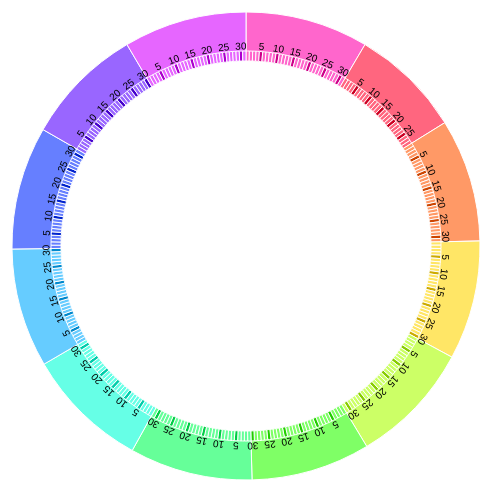
D3 v3 page, settled after 480 driven frames (8 s of simulated time); the page loaded 2 data file(s).



var width = 960,
    height = 960,
    // radius = Math.min(width, height) / 2;
    // radius = width/ 2;
    // radius = 300,
    innerRadius = 185,
    outerRadius = 195;

// var color = d3.scale.ordinal()
//     // .range(["#98abc5", "#8a89a6", "#7b6888", "#6b486b", "#a05d56", "#d0743c", "#ff8c00"]);
//     // .range(['#75FFA3', '#91FFB5', '#ACFFC8', '#C8FFDA', '#E3FFED'])
//     // .range(['#52B272', '#5ECC82', ' #69E693', '#75FFA3', '#83FFAC', ''])
//     .range(['#83FFAC']);

var arc = d3.svg.arc()
    .outerRadius(outerRadius)
    .innerRadius(innerRadius);

var arc2 = d3.svg.arc()
    .outerRadius(outerRadius*1.2)
    .innerRadius(innerRadius);

var pie = d3.layout.pie()
    .sort(null)
    .value(function(d) { return 1; });

var pie2 = d3.layout.pie()
  .sort(null)
  .value(function(d) { return d.population });

var svg = d3.select("#div1").append("svg")
    .attr("width", width)
    .attr("height", height)
  .append("g")
    .attr("transform", "translate(" + width / 2 + "," + height / 2 + ")");


// var arcs = svg.selectAll('g.slice')
//   .data(pie)
//   .enter()
//   .append('svg:g')
//   .attr('class','slice');


var svg2 = d3.select("#div2").append("svg")
    .attr("width", width)
    .attr("height", height)
  .append("g")
    .attr("transform", "translate(" + width / 2 + "," + height / 2 + ")");

d3.csv("data.csv", function(error, data) {

  data.forEach(function(d) {
    d.population = 1;
  });

  var g = svg.selectAll(".arc")
      .data(pie(data))
    .enter().append("g")
      .attr("class", "arc");

  g.append("path")
      .attr("d", arc)
      // .style("fill", function(d) { return color(d.data.age); });
      .style("fill", function(d) { return getColor(d); });

  // var pos = d3.svg.arc().innerRadius(innerRadius).outerRadius(outerRadius);

  // arcs.append("svg:text") 
  //    .attr("transform", function(d) { return "translate(" + 
  // pos.centroid(d) + ")"; }) 
  //    .attr("dy", 5) 
  //    .attr("text-anchor", "middle") 
  //    .attr("fill", function(d, i) { return colorL(i); }) //Colorarray Labels
  //    .attr("display", function(d) { return d.value >= 2 ? null : "none"; })  
  //    .text(function(d, i) { return d.value.toFixed(0) + "%"});

  g.append("text")
      .attr("transform", function(d) { 
        var c = arc.centroid(d),
            x = c[0],
            y = c[1],
            h = Math.sqrt(x*x + y*y),
            labelr = 200;
        return "translate(" + (x/h * labelr) + ',' + (y/h * labelr) + ')rotate(' + angle(d) + ')';

        // return "translate(" + arc.centroid(d)+ ")"; 
      })
      .attr("dy", ".35em")
      .style("text-anchor", "middle")
      .style('font-size','10px')
      .text(function(d) { return getText(d); });

});

d3.csv('data2.csv', function (error, data) {
  data.forEach(function(d) {
    d.population = +d.population;
  });

  var g = svg2.selectAll(".arc")
      .data(pie2(data))
    .enter().append("g")
      .attr("class", "arc");

  g.append("path")
      .attr("d", arc2)
      // .style("fill", function(d) { return color(d.data.age); });
      .style("fill", function(d) { return getColor(d); });

  g.append("text")
      .attr("transform", function(d) { 
        console.log(d);

        var c = arc.centroid(d),
            x = c[0],
            y = c[1],
            h = Math.sqrt(x*x + y*y),
            labelr = 215;
        return "translate(" + (x/h * labelr) + ',' + (y/h * labelr) + ')rotate(' + angle(d) + ')';

        // return "translate(" + arc.centroid(d)+ ")"; 

      })
      .attr("dy", ".35em")
      .attr('x', 10)
      .style("text-anchor", "middle")
      .text(function(d) { return getText2(d); });

});


function getColor(d) {
  var m = parseInt(d.data.age.split('/')[0]) - 1;
  // console.log(m);
  // var colors = ['#52B272','#5ECC82','#69E693','#75FFA3','#83FFAC','#91FFB5','#9EFFBF','#ACFFC8','#BAFFD1','#C8FFDA','#D6FFE3','#E3FFED']
  var colors = ['#FF66CC', '#FF667F', '#FF9966', '#FFE666', '#CCFF66', '#7FFF66', '#66FF99', '#66FFE6', '#66CCFF', '#667FFF', '#9966FF', '#E666FF'];
  // var colors2 = ['#FF33BB', '#FF3355', '#FF7733', '#FFDD33', '#BBFF33', '#55FF33', '#33FF77', '#33FFDD', '#33BBFF', '#3355FF', '#7733FF', '#DD33FF']
  var colors2 = ['#CC0088', '#CC0022', '#CC4400', '#CCAA00', '#88CC00', '#22CC00', '#00CC44', '#00CCAA', '#0088CC', '#0022CC', '#4400CC', '#AA00CC']
  if (parseInt(d.data.age.split('/')[1]) % 5 == 0) {
    return colors2[m]
  }
  return colors[m];
}

function getColor2(d) {

}

function getText(d) {
  var m = parseInt(d.data.age.split('/')[1]);
  if (m % 5 == 0) {
    return d.data.age.split('/')[1];
  }
}

function getText2(d) {
  return d.data.name;
}

function angle(d) {
  var a = (d.startAngle + d.endAngle) * 90 / Math.PI ;
  return a;
      // return a > 90 ? a - 180 : a;
}



### data: data.csv
age
1/1/14
1/2/14
1/3/14
1/4/14
1/5/14
1/6/14
1/7/14
1/8/14
1/9/14
1/10/14
1/11/14
1/12/14
1/13/14
1/14/14
1/15/14
1/16/14
1/17/14
1/18/14
1/19/14
1/20/14
1/21/14
1/22/14
1/23/14
1/24/14
1/25/14
1/26/14
1/27/14
1/28/14
1/29/14
1/30/14
1/31/14
2/1/14
2/2/14
2/3/14
2/4/14
2/5/14
2/6/14
2/7/14
2/8/14
2/9/14
2/10/14
2/11/14
2/12/14
2/13/14
2/14/14
2/15/14
2/16/14
2/17/14
2/18/14
2/19/14
2/20/14
2/21/14
2/22/14
2/23/14
2/24/14
2/25/14
2/26/14
2/27/14
2/28/14
3/1/14
... 305 more rows

### data: data2.csv
age, population
1, 31
2, 28
3, 31
4, 30
5, 31
6, 30
7, 31
8, 31
9, 30
10, 31
11, 30
12, 31